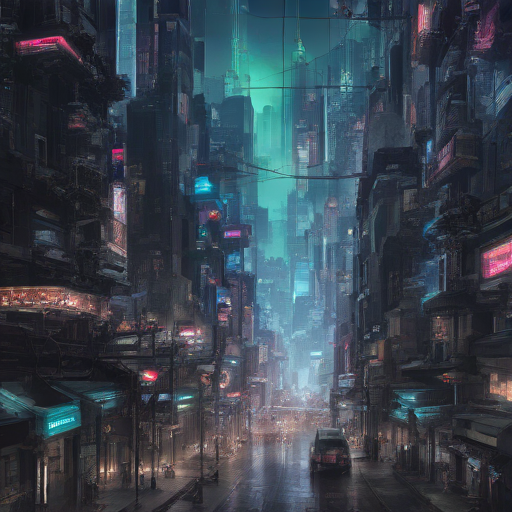
Generation parameters embedded in this image by ComfyUI (PNG 'prompt' text chunk: the API-format workflow graph, JSON):
{"5":{"inputs":{"width":512,"height":512,"batch_size":1},"class_type":"EmptyLatentImage","_meta":{"title":"Empty Latent Image"}},"6":{"inputs":{"text":"Cyberpunk City.","clip":["20",1]},"class_type":"CLIPTextEncode","_meta":{"title":"CLIP Text Encode (Prompt)"}},"7":{"inputs":{"text":"lowres, low quality","clip":["20",1]},"class_type":"CLIPTextEncode","_meta":{"title":"CLIP Text Encode (Prompt)"}},"8":{"inputs":{"samples":["13",0],"vae":["20",2]},"class_type":"VAEDecode","_meta":{"title":"VAE Decode"}},"13":{"inputs":{"add_noise":true,"noise_seed":5416269,"cfg":1.0,"model":["20",0],"positive":["6",0],"negative":["7",0],"sampler":["14",0],"sigmas":["22",0],"latent_image":["5",0]},"class_type":"SamplerCustom","_meta":{"title":"SamplerCustom"}},"14":{"inputs":{"sampler_name":"euler_ancestral"},"class_type":"KSamplerSelect","_meta":{"title":"KSamplerSelect"}},"20":{"inputs":{"ckpt_name":"sd_xl_turbo_1.0_fp16.safetensors"},"class_type":"CheckpointLoaderSimple","_meta":{"title":"Load Checkpoint"}},"22":{"inputs":{"steps":1,"denoise":1.0,"model":["20",0]},"class_type":"SDTurboScheduler","_meta":{"title":"SDTurboScheduler"}},"30":{"inputs":{"filename_prefix":"image","images":["8",0]},"class_type":"SaveImage","_meta":{"title":"Save Image"}}}